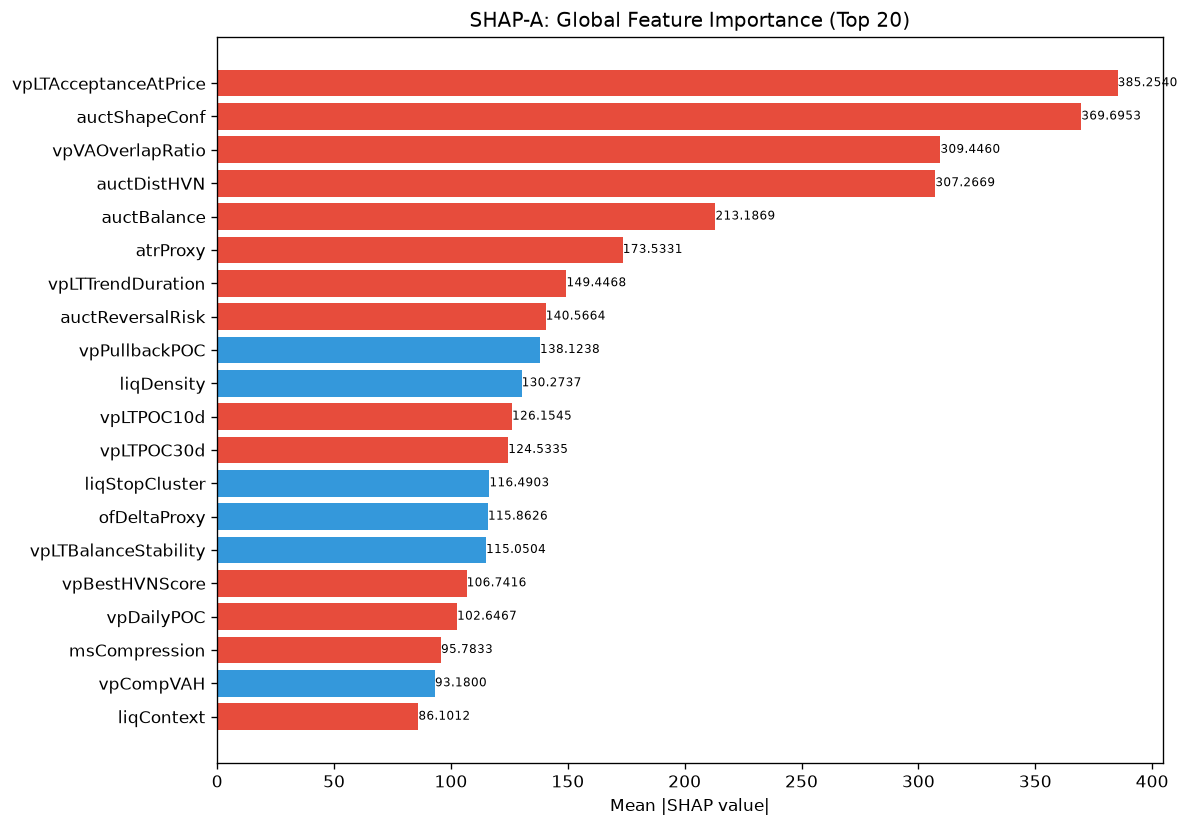

Data behind this chart, as committed beside it:
feature, category, mean_abs_shap, mean_shap, std_shap, rank
vpLTAcceptanceAtPrice, unknown, 385.3, -34.09, 414, 1
auctShapeConf, unknown, 369.7, -6.619, 359.3, 2
vpVAOverlapRatio, unknown, 309.4, -11.76, 347.5, 3
auctDistHVN, unknown, 307.3, -16.38, 283.6, 4
auctBalance, unknown, 213.2, -5.668, 154.9, 5
atrProxy, unknown, 173.5, -30.4, 133, 6
vpLTTrendDuration, unknown, 149.4, -10.08, 118.6, 7
auctReversalRisk, unknown, 140.6, -4.485, 110.9, 8
vpPullbackPOC, unknown, 138.1, 7.672, 142.8, 9
liqDensity, unknown, 130.3, 7.633, 141.8, 10
vpLTPOC10d, unknown, 126.2, -2.012, 109.6, 11
vpLTPOC30d, unknown, 124.5, -13.52, 94.15, 12
liqStopCluster, unknown, 116.5, 15.28, 97.59, 13
ofDeltaProxy, unknown, 115.9, 3.471, 71.87, 14
vpLTBalanceStability, unknown, 115.1, 3.68, 80.21, 15
vpBestHVNScore, unknown, 106.7, -12.09, 41.09, 16
vpDailyPOC, unknown, 102.6, -8.361, 50.54, 17
msCompression, unknown, 95.78, -16.81, 145.4, 18
vpCompVAH, unknown, 93.18, 6.483, 68.57, 19
liqContext, engine_composite, 86.1, -1.009, 47.78, 20
auctLVNStrength, unknown, 84.45, 4.447, 65.02, 21
msSpreadScore, unknown, 82.34, 13.68, 72.52, 22
auctExhaustion, unknown, 78.53, 5.229, 51.46, 23
auctTradeQuality, unknown, 75.8, 1.353, 46.01, 24
auctTargetConf, unknown, 72.13, 1.187, 37.61, 25
vpLTMajorHVNPrice, unknown, 69.7, -4.671, 52.25, 26
vpLTMajorHVNStrength, unknown, 68.08, -1.371, 49.73, 27
spreadToATR, unknown, 66.82, -8.512, 49.78, 28
entryVpDistLVN, unknown, 64.7, 5.391, 56.82, 29
ofAbsorption, unknown, 61.38, 2.684, 63.45, 30
entryVpDistHVN, unknown, 59.37, -3.991, 45.58, 31
smFVG, unknown, 58.02, 0.3795, 29.94, 32
auctMajorLVN, unknown, 54.88, -2.879, 50.9, 33
entryProfilerSamples, unknown, 53.3, -2.695, 26.85, 34
vpLTMajorLVNStrength, unknown, 52.34, 3.861, 39.77, 35
profilerMigMean, unknown, 52.32, 1.72, 39.31, 36
msContext, engine_composite, 49.31, 3.791, 44.68, 37
vpLTTransitionScore, unknown, 47.72, 1.403, 35.1, 38
vpDevPOCSlope, unknown, 44.46, -1.6, 16.17, 39
entryAuctExhaustion, unknown, 44.29, 2.748, 30.04, 40
entryVpThinnessRatio, unknown, 43.32, -0.9097, 27.26, 41
profilerTQMean, unknown, 35.66, -1.549, 14.75, 42
entryVpPOC, unknown, 34.72, -2.453, 13.96, 43
entryAuctBalance, unknown, 34.62, -1.623, 25.16, 44
ofContext, engine_composite, 33.37, 1.345, 15.38, 45
auctHVNStrength, unknown, 30.09, -0.09903, 13.95, 46
profilerBalMean, unknown, 29.57, -3.431, 39.98, 47
vpCompInsideVA, unknown, 28.77, -1.897, 14.81, 48
auctTargetProb, unknown, 27.58, 0.433, 21.79, 49
entryVpDevPOCDir, unknown, 26.83, -2.107, 15.74, 50
vpBestHVN, unknown, 25.23, -0.7588, 13.85, 51
auctExpReward, unknown, 24.67, 0.09053, 10.74, 52
vpMigrationScore, unknown, 23.99, -2.409, 14.88, 53
vpLTMajorLVNPrice, unknown, 20.69, -0.4039, 12.18, 54
vpCompVAL, unknown, 20.11, 0.1944, 12.77, 55
SL, unknown, 19.79, 0.5169, 17.24, 56
auctRegimeConf, unknown, 17.4, -0.03746, 11.03, 57
vpThinnessRatio, unknown, 17.36, -0.1619, 11.05, 58
smContext, engine_composite, 16.91, -1.617, 9.918, 59
structDistATR, unknown, 16.54, -0.4598, 9.769, 60
... 112 more rows
